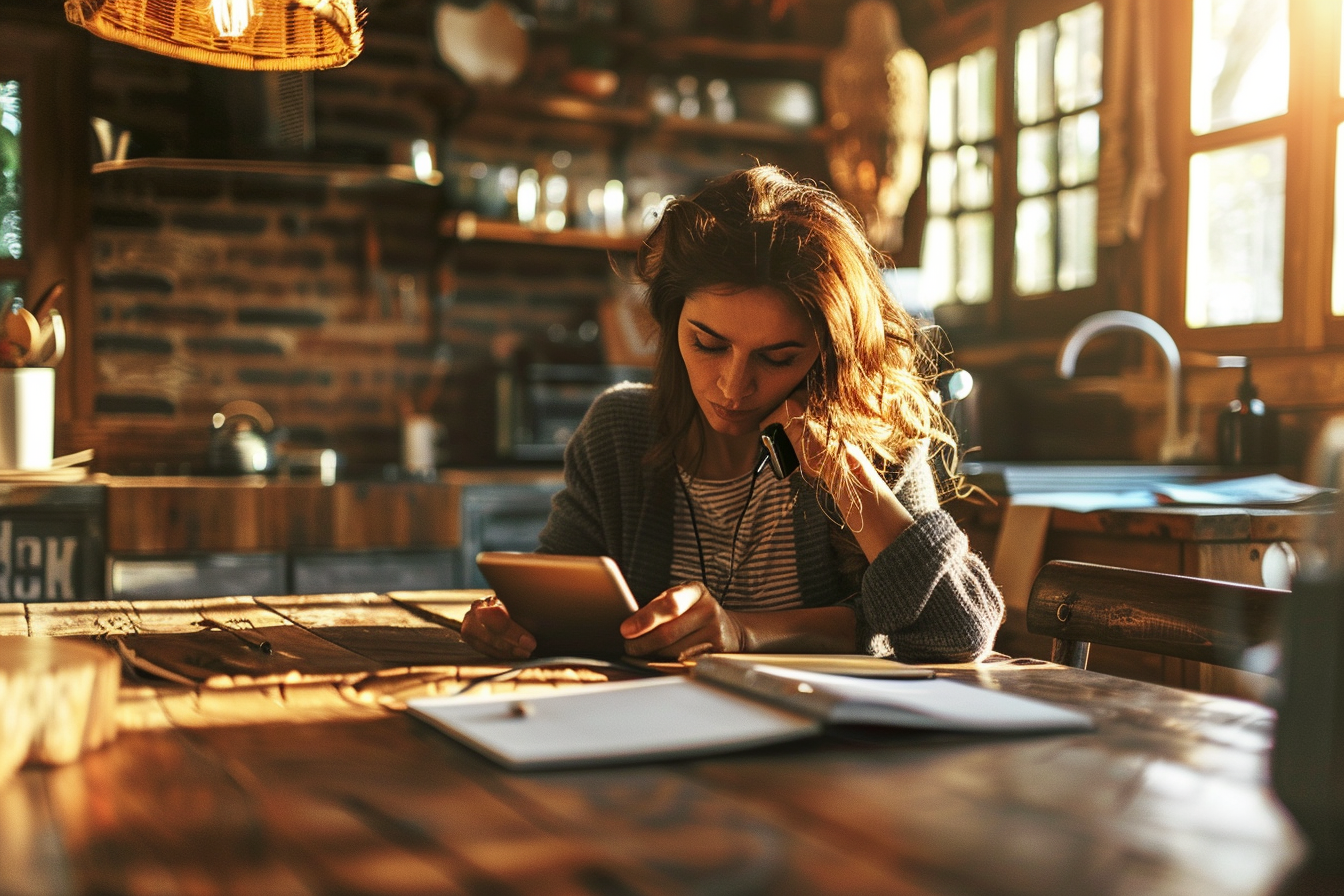
Generation parameters embedded in this image by Midjourney (PNG 'Description' text chunk):
Mother making phone call for help, determined expression, sitting at kitchen table with notebook, photorealistic --ar 3:2 --raw --profile [redacted] --v 6 Job ID: dfd8c759-5358-4645-b467-5a1e9fe86c8b